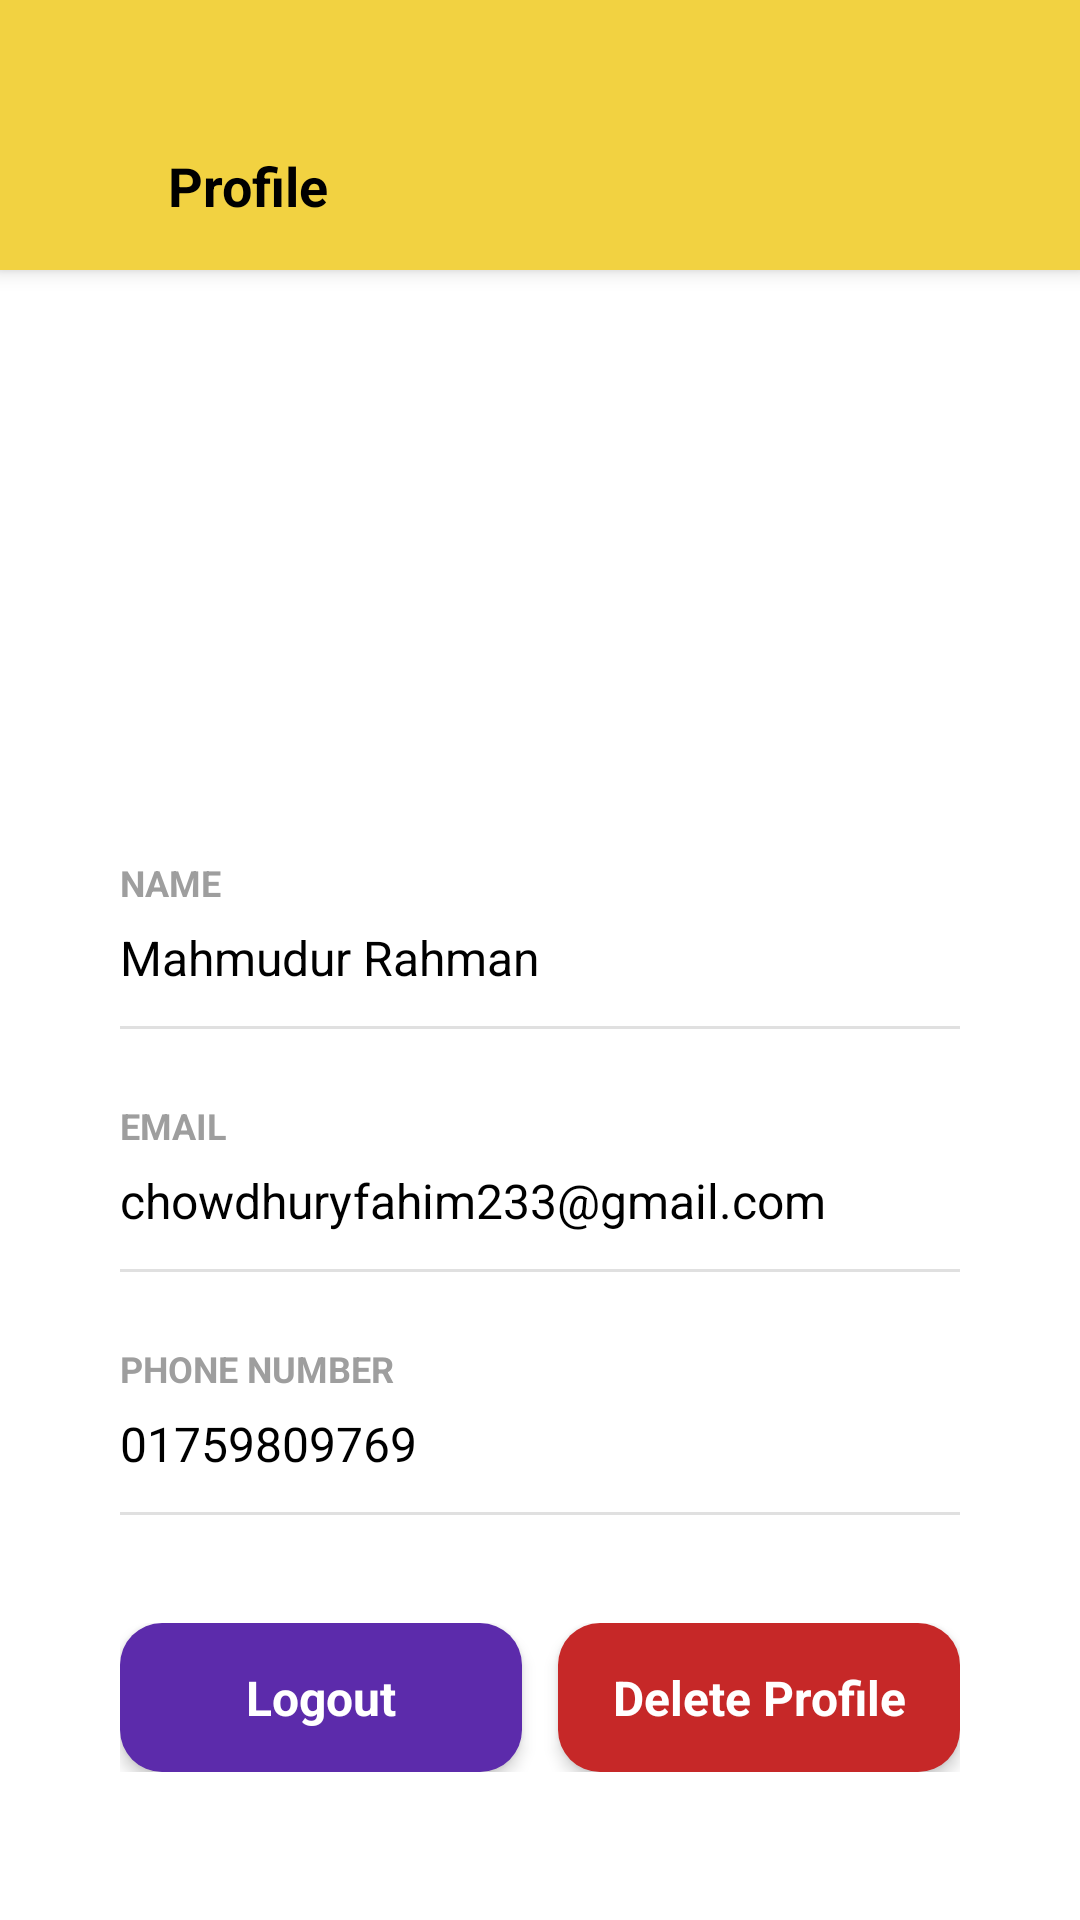

Produce the Android XML layout that renders to this screen, including the resource entries it uses.
<!-- AndroidManifest.xml: activity theme Theme.EventApp.NoActionBar -->
<!-- res/layout/activity_profile.xml -->
<?xml version="1.0" encoding="utf-8"?>
<LinearLayout xmlns:android="http://schemas.android.com/apk/res/android"
    android:layout_width="match_parent"
    android:layout_height="match_parent"
    android:orientation="vertical"
    android:background="@color/white">

    
    <LinearLayout
        android:id="@+id/topBar"
        android:layout_width="match_parent"
        android:layout_height="90dp"
        android:background="#F2D241"
        android:elevation="4dp"
        android:gravity="bottom|start"
        android:paddingStart="16dp"
        android:paddingEnd="16dp"
        android:paddingBottom="16dp">

        <ImageView
            android:id="@+id/btnBack"
            android:layout_width="24dp"
            android:layout_height="24dp"
            android:src="@drawable/ic_back"
            android:contentDescription="Back" />

        <TextView
            android:id="@+id/topBarTitle"
            android:layout_width="wrap_content"
            android:layout_height="wrap_content"
            android:text="Profile"
            android:textColor="@color/black"
            android:textSize="18sp"
            android:textStyle="bold"
            android:layout_marginStart="16dp" />
    </LinearLayout>

    
    <ScrollView
        android:layout_width="match_parent"
        android:layout_height="match_parent">

        <LinearLayout
            android:padding="40dp"
            android:layout_width="match_parent"
            android:layout_height="wrap_content"
            android:orientation="vertical"
            android:gravity="center"
            android:layout_marginTop="20dp">

            
            <ImageView
                android:id="@+id/profileImage"
                android:layout_width="100dp"
                android:layout_height="100dp"
                android:src="@drawable/ic_profile_placeholder"
                android:scaleType="centerCrop"

                android:layout_marginBottom="24dp"
                android:elevation="4dp"/>

            
            <LinearLayout
                android:layout_width="match_parent"
                android:layout_height="wrap_content"
                android:orientation="vertical"
                android:paddingTop="12dp"
                android:paddingBottom="12dp">

                <TextView
                    android:layout_width="wrap_content"
                    android:layout_height="wrap_content"
                    android:text="NAME"
                    android:textSize="12sp"
                    android:textColor="#9E9E9E"
                    android:textStyle="bold"/>

                <TextView
                    android:id="@+id/textName"
                    android:layout_width="match_parent"
                    android:layout_height="wrap_content"
                    android:text="Mahmudur Rahman"
                    android:textSize="16sp"
                    android:textColor="#000000"
                    android:layout_marginTop="6dp"/>

                <View
                    android:layout_width="match_parent"
                    android:layout_height="1dp"
                    android:background="#E0E0E0"
                    android:layout_marginTop="12dp"/>
            </LinearLayout>

            
            <LinearLayout
                android:layout_width="match_parent"
                android:layout_height="wrap_content"
                android:orientation="vertical"
                android:paddingTop="12dp"
                android:paddingBottom="12dp">

                <TextView
                    android:layout_width="wrap_content"
                    android:layout_height="wrap_content"
                    android:text="EMAIL"
                    android:textSize="12sp"
                    android:textColor="#9E9E9E"
                    android:textStyle="bold"/>

                <TextView
                    android:id="@+id/textEmail"
                    android:layout_width="match_parent"
                    android:layout_height="wrap_content"
                    android:text="chowdhuryfahim233@gmail.com"
                    android:textSize="16sp"
                    android:textColor="#000000"
                    android:layout_marginTop="6dp"/>

                <View
                    android:layout_width="match_parent"
                    android:layout_height="1dp"
                    android:background="#E0E0E0"
                    android:layout_marginTop="12dp"/>
            </LinearLayout>

            
            <LinearLayout
                android:layout_width="match_parent"
                android:layout_height="wrap_content"
                android:orientation="vertical"
                android:paddingTop="12dp"
                android:paddingBottom="12dp">

                <TextView
                    android:layout_width="wrap_content"
                    android:layout_height="wrap_content"
                    android:text="PHONE NUMBER"
                    android:textSize="12sp"
                    android:textColor="#9E9E9E"
                    android:textStyle="bold"/>

                <TextView
                    android:id="@+id/textPhone"
                    android:layout_width="match_parent"
                    android:layout_height="wrap_content"
                    android:text="01759809769"
                    android:textSize="16sp"
                    android:textColor="#000000"
                    android:layout_marginTop="6dp"/>
                <View
                    android:layout_width="match_parent"
                    android:layout_height="1dp"
                    android:background="#E0E0E0"
                    android:layout_marginTop="12dp"/>
            </LinearLayout>


            
            <LinearLayout
                android:layout_width="match_parent"
                android:layout_height="wrap_content"
                android:orientation="horizontal"
                android:layout_marginTop="24dp"
                android:weightSum="2">

                
                <TextView
                    android:id="@+id/btnLogout"
                    android:layout_width="0dp"
                    android:layout_height="wrap_content"
                    android:layout_weight="1"
                    android:text="Logout"
                    android:textColor="#FFFFFF"
                    android:textSize="16sp"
                    android:textStyle="bold"
                    android:gravity="center"
                    android:background="@drawable/bg_logout"
                    android:paddingVertical="14dp"
                    android:elevation="3dp"/>

                
                <View
                    android:layout_width="12dp"
                    android:layout_height="wrap_content"/>

                
                <TextView
                    android:id="@+id/btnDeleteProfile"
                    android:layout_width="0dp"
                    android:layout_height="wrap_content"
                    android:layout_weight="1"
                    android:text="Delete Profile"
                    android:textColor="#FFFFFF"
                    android:textSize="16sp"
                    android:textStyle="bold"
                    android:gravity="center"
                    android:background="@drawable/bg_delete"
                    android:paddingVertical="14dp"
                    android:elevation="3dp"/>
            </LinearLayout>

        </LinearLayout>
    </ScrollView>
</LinearLayout>
<!-- resources referenced by this layout -->
<resources>
  <!-- drawable bg_delete (drawable) -->
  <shape xmlns:android="http://schemas.android.com/apk/res/android">
      <solid android:color="#C62828"/>
      <corners android:radius="14dp"/>
  </shape>
  <!-- drawable bg_logout (drawable) -->
  <shape xmlns:android="http://schemas.android.com/apk/res/android">
      <solid android:color="#5C2BAB"/>
      <corners android:radius="14dp"/>
  </shape>
  <style name="Theme.EventApp.NoActionBar" parent="Theme.MaterialComponents.DayNight.NoActionBar">
          
          <item name="colorPrimary">@color/purple_700</item>
  
          <item name="colorOnPrimary">@color/white</item>
  
          <item name="colorSecondary">@color/teal_200</item>
          <item name="colorOnSecondary">@color/black</item>
  
          
          <item name="android:textColorPrimary">@color/black</item>
  
  
          
          <item name="android:windowBackground">@color/white</item>
  
          
          <item name="windowActionBar">false</item>
          <item name="windowNoTitle">true</item>
  
          
          <item name="android:buttonStyle">@style/Widget.MaterialComponents.Button</item>
          <item name="android:colorAccent">@color/purple_700</item>
  
          
  
      </style>
  <!-- not gathered from this repository: default colours our renderer supplied (Android Studio template values) -->
  <color name="purple_700">#FF3700B3</color>
  <color name="teal_200">#FF03DAC5</color>
  <color name="black">#FF000000</color>
  <color name="white">#FFFFFFFF</color>
</resources>
